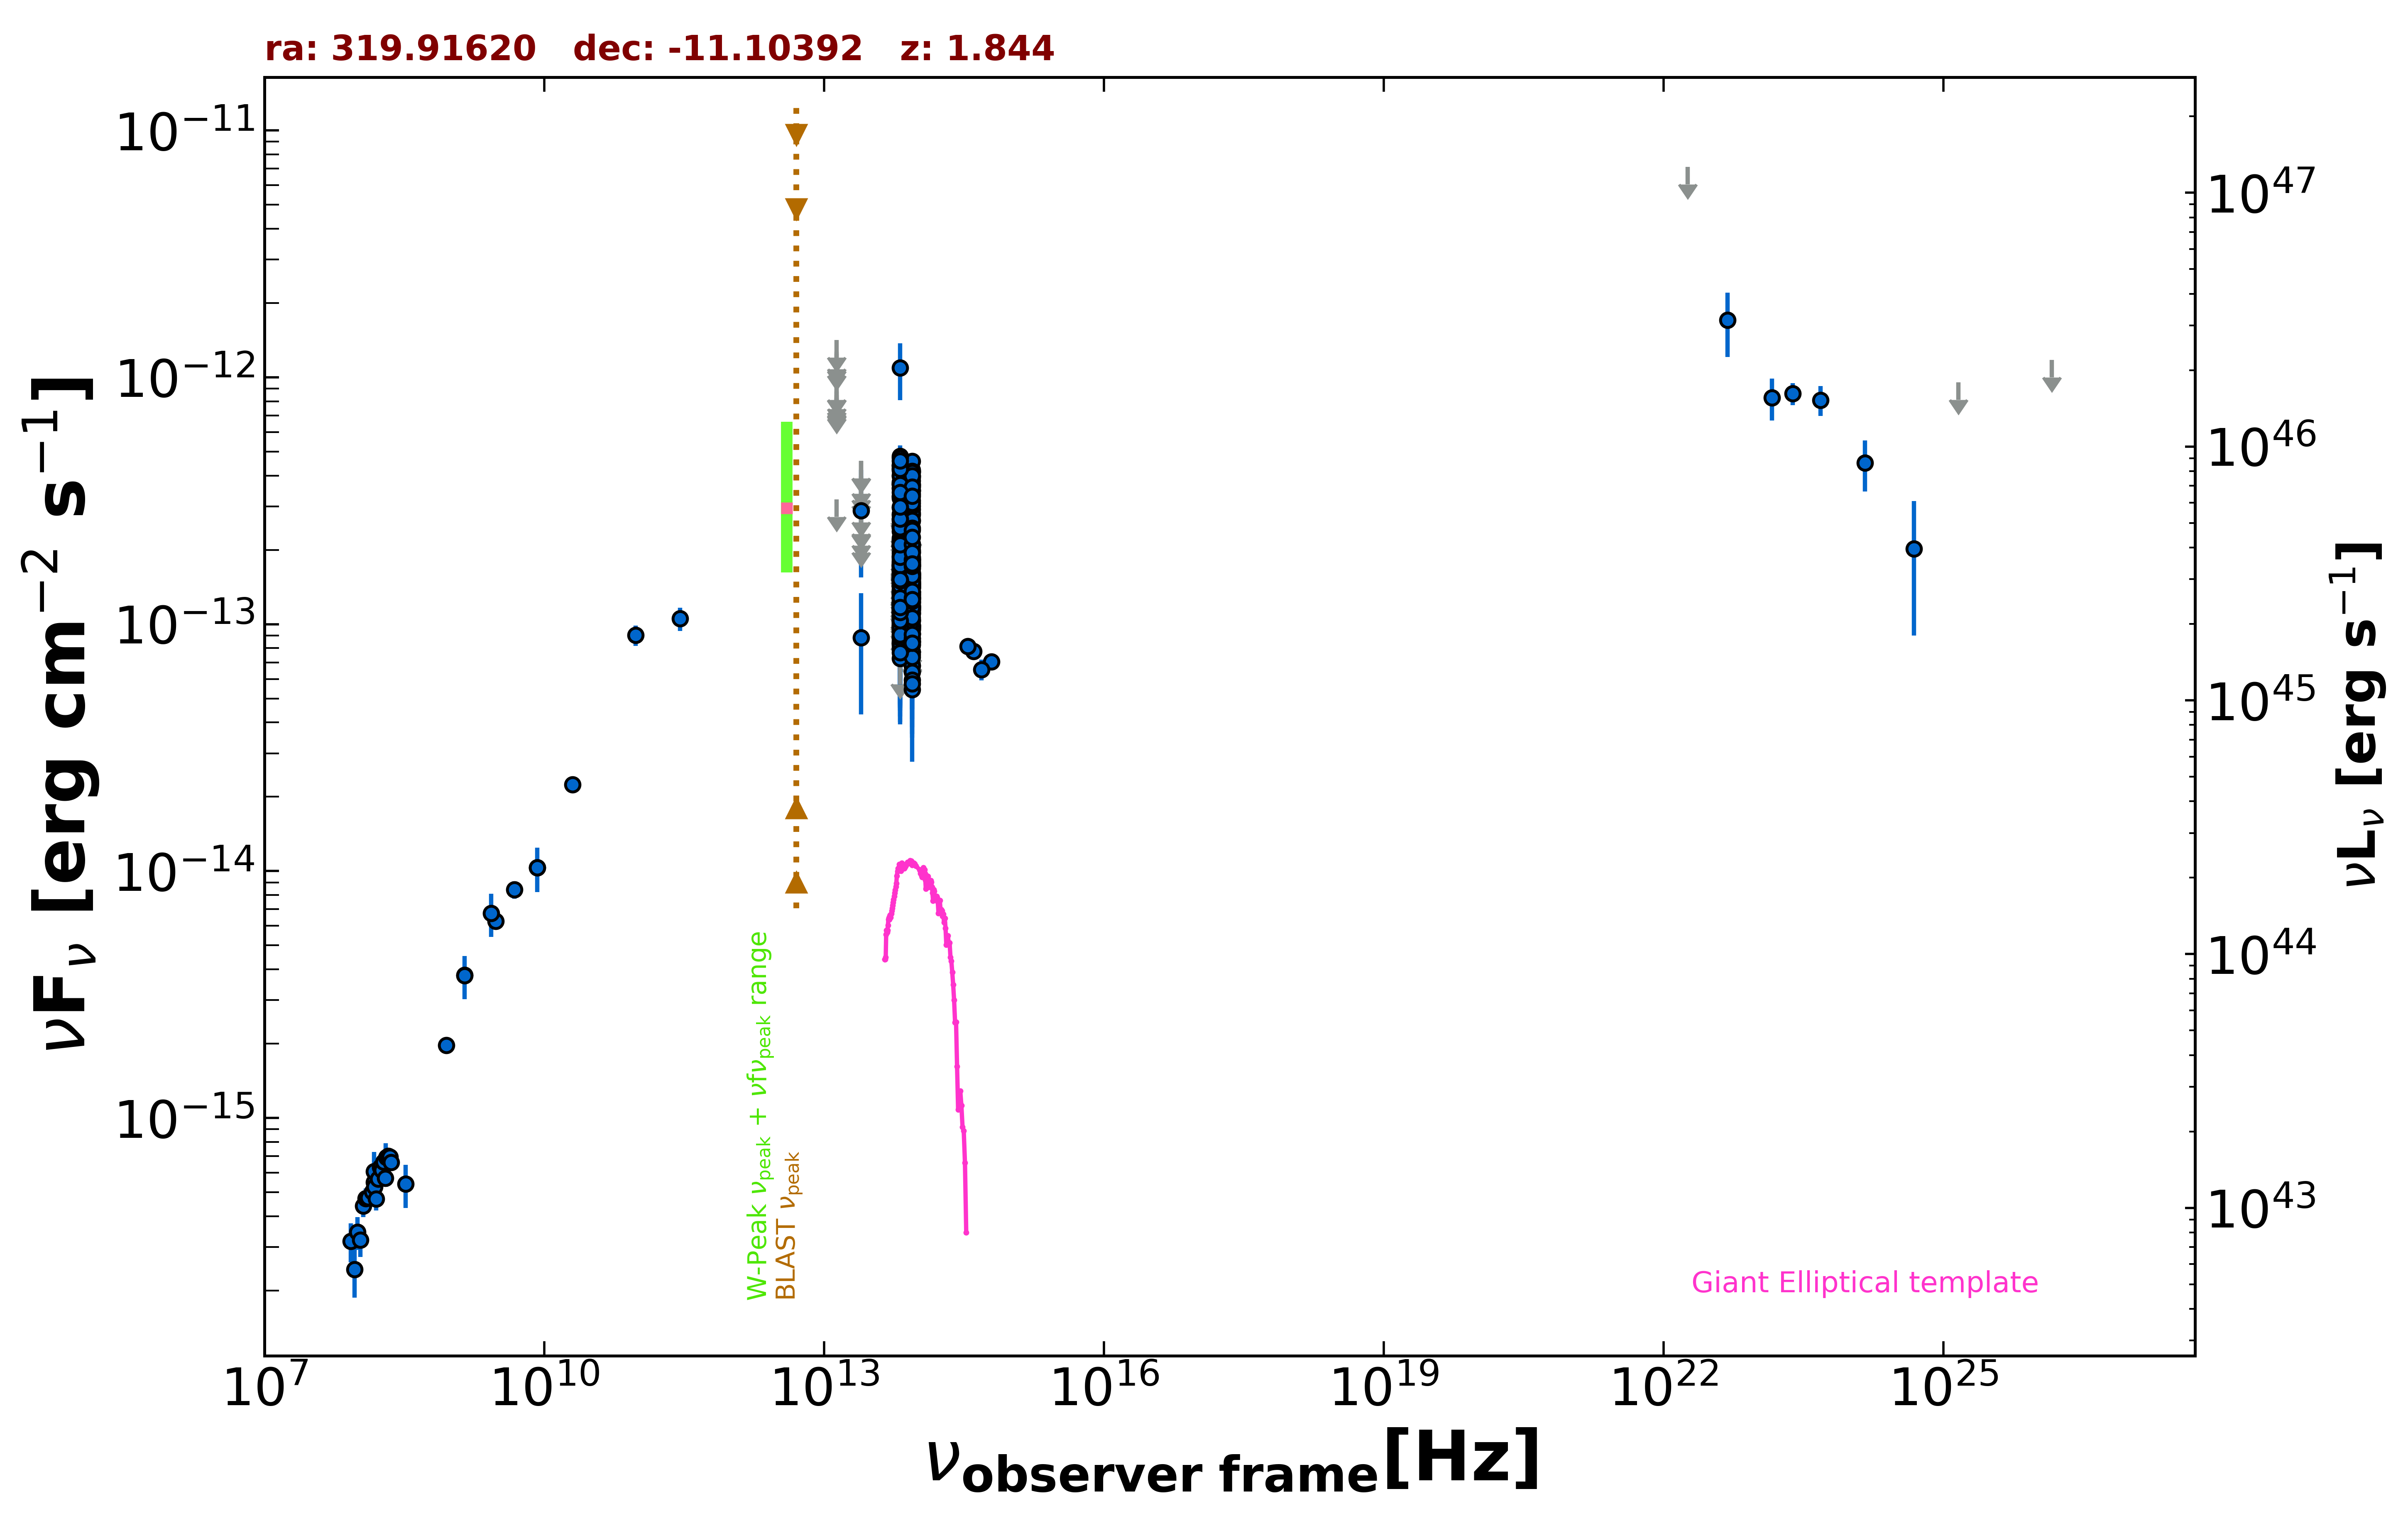

Data behind this chart, as committed beside it:
freq., flux, err_flux, MJD_start, MJD_end, flag, catalog, reference
1.400e+09, 3.786e-15, 1.135e-16, 55000, 55000, , NVSS, Condon et al. 1998  AJ  115  1693
8.870e+08, 1.968e-15, 1.430e-16, 55000, 55000, , RACS, Hale et al. 2021  PASA  38  e058
3.000e+09, 6.263e-15, 1.650e-17, 55000, 55000, , VLASSQL, Gordon et al. 2021  ApJS  255  30
1.500e+08, 5.481e-16, 5.505e-17, 55000, 55000, , TGSS150, Intema et al. 2017  A&A  598  A781
2.000e+10, 2.240e-14, 1.200e-15, 55000, 55000, , AT20G, Murphy et al. 2010  MNRAS  402  2403
8.400e+09, 1.031e-14, 0.000e+00, 55000, 55000, , CRATES, Healey et al. 2007  ApJS  171  61
4.800e+09, 8.400e-15, 6.720e-16, 55000, 55000, , PMN, Griffith et al. 1993-1996  VizieR  VIII/…
2.850e+11, 1.054e-13, 1.137e-14, 57211, 57211, , ALMA, Bonato et al. 2019  MNRAS  485  1188
9.506e+10, 9.031e-14, 8.555e-15, 57211, 57211, , ALMA, Bonato et al. 2019  MNRAS  485  1188
8.817e+13, 1.465e-13, 2.500e-15, 55000, 55000, , UNWISE, Schlafly et al. 2019  ApJS  240  30
6.517e+13, 1.487e-13, 3.850e-15, 55000, 55000, , UNWISE, Schlafly et al. 2019  ApJS  240  30
8.817e+13, 9.855e-14, 5.980e-15, 55000, 55000, , WISE, Wright et al. 2010  AJ  140  1868
6.517e+13, 8.369e-14, 9.035e-15, 55000, 55000, , WISE, Wright et al. 2010  AJ  140  1868
2.498e+13, 8.838e-14, 4.535e-14, 55000, 55000, , WISE, Wright et al. 2010  AJ  140  1868
1.363e+13, 3.206e-13, 0.000e+00, 55000, 55000, UL, WISE, Wright et al. 2010  AJ  140  1868
8.817e+13, 1.339e-13, 2.380e-14, 57689, 57689, , NEOWISE, Mainzer et al. 2014  ApJ  792  30
6.517e+13, 1.732e-13, 4.450e-14, 57689, 57689, , NEOWISE, Mainzer et al. 2014  ApJ  792  30
8.817e+13, 1.413e-13, 2.830e-14, 57689, 57689, , NEOWISE, Mainzer et al. 2014  ApJ  792  30
6.517e+13, 2.056e-13, 6.545e-14, 57689, 57689, , NEOWISE, Mainzer et al. 2014  ApJ  792  30
8.817e+13, 1.777e-13, 2.480e-14, 57689, 57689, , NEOWISE, Mainzer et al. 2014  ApJ  792  30
6.517e+13, 1.807e-13, 4.010e-14, 57689, 57689, , NEOWISE, Mainzer et al. 2014  ApJ  792  30
8.817e+13, 1.349e-13, 2.360e-14, 57689, 57689, , NEOWISE, Mainzer et al. 2014  ApJ  792  30
6.517e+13, 1.031e-13, 4.788e-14, 57689, 57689, , NEOWISE, Mainzer et al. 2014  ApJ  792  30
8.817e+13, 1.400e-13, 2.720e-14, 57688, 57688, , NEOWISE, Mainzer et al. 2014  ApJ  792  30
6.517e+13, 9.832e-14, 3.599e-14, 57688, 57688, , NEOWISE, Mainzer et al. 2014  ApJ  792  30
8.817e+13, 1.312e-13, 2.480e-14, 57688, 57688, , NEOWISE, Mainzer et al. 2014  ApJ  792  30
6.517e+13, 1.651e-13, 3.465e-14, 57688, 57688, , NEOWISE, Mainzer et al. 2014  ApJ  792  30
8.817e+13, 8.520e-14, 2.151e-14, 57689, 57689, , NEOWISE, Mainzer et al. 2014  ApJ  792  30
6.517e+13, 2.131e-13, 4.365e-14, 57689, 57689, , NEOWISE, Mainzer et al. 2014  ApJ  792  30
8.817e+13, 1.431e-13, 3.120e-14, 57688, 57688, , NEOWISE, Mainzer et al. 2014  ApJ  792  30
6.517e+13, 1.210e-13, 4.915e-14, 57688, 57688, , NEOWISE, Mainzer et al. 2014  ApJ  792  30
8.817e+13, 1.694e-13, 2.300e-14, 57689, 57689, , NEOWISE, Mainzer et al. 2014  ApJ  792  30
6.517e+13, 8.014e-14, 3.447e-14, 57689, 57689, , NEOWISE, Mainzer et al. 2014  ApJ  792  30
8.817e+13, 4.223e-13, 3.075e-14, 58049, 58049, , NEOWISE, Mainzer et al. 2014  ApJ  792  30
6.517e+13, 4.202e-13, 4.535e-14, 58049, 58049, , NEOWISE, Mainzer et al. 2014  ApJ  792  30
8.817e+13, 2.775e-13, 2.405e-14, 58049, 58049, , NEOWISE, Mainzer et al. 2014  ApJ  792  30
6.517e+13, 2.797e-13, 4.580e-14, 58049, 58049, , NEOWISE, Mainzer et al. 2014  ApJ  792  30
8.817e+13, 4.158e-13, 2.720e-14, 58049, 58049, , NEOWISE, Mainzer et al. 2014  ApJ  792  30
6.517e+13, 3.677e-13, 4.615e-14, 58049, 58049, , NEOWISE, Mainzer et al. 2014  ApJ  792  30
8.817e+13, 2.916e-13, 2.525e-14, 58050, 58050, , NEOWISE, Mainzer et al. 2014  ApJ  792  30
6.517e+13, 3.576e-13, 4.425e-14, 58050, 58050, , NEOWISE, Mainzer et al. 2014  ApJ  792  30
8.817e+13, 3.982e-13, 2.715e-14, 58050, 58050, , NEOWISE, Mainzer et al. 2014  ApJ  792  30
6.517e+13, 4.396e-13, 3.850e-14, 58050, 58050, , NEOWISE, Mainzer et al. 2014  ApJ  792  30
8.817e+13, 3.373e-13, 3.675e-14, 58049, 58049, , NEOWISE, Mainzer et al. 2014  ApJ  792  30
6.517e+13, 3.690e-13, 4.255e-14, 58049, 58049, , NEOWISE, Mainzer et al. 2014  ApJ  792  30
8.817e+13, 4.571e-13, 2.950e-14, 58049, 58049, , NEOWISE, Mainzer et al. 2014  ApJ  792  30
6.517e+13, 3.972e-13, 3.700e-14, 58049, 58049, , NEOWISE, Mainzer et al. 2014  ApJ  792  30
8.817e+13, 3.931e-13, 3.185e-14, 58049, 58049, , NEOWISE, Mainzer et al. 2014  ApJ  792  30
6.517e+13, 3.762e-13, 3.540e-14, 58049, 58049, , NEOWISE, Mainzer et al. 2014  ApJ  792  30
8.817e+13, 4.162e-13, 2.800e-14, 58049, 58049, , NEOWISE, Mainzer et al. 2014  ApJ  792  30
6.517e+13, 4.789e-13, 5.125e-14, 58049, 58049, , NEOWISE, Mainzer et al. 2014  ApJ  792  30
8.817e+13, 4.123e-13, 3.350e-14, 58050, 58050, , NEOWISE, Mainzer et al. 2014  ApJ  792  30
6.517e+13, 4.364e-13, 3.745e-14, 58050, 58050, , NEOWISE, Mainzer et al. 2014  ApJ  792  30
8.817e+13, 3.695e-13, 2.790e-14, 58249, 58249, , NEOWISE, Mainzer et al. 2014  ApJ  792  30
6.517e+13, 3.738e-13, 4.240e-14, 58249, 58249, , NEOWISE, Mainzer et al. 2014  ApJ  792  30
8.817e+13, 3.465e-13, 3.225e-14, 58249, 58249, , NEOWISE, Mainzer et al. 2014  ApJ  792  30
6.517e+13, 3.301e-13, 4.575e-14, 58249, 58249, , NEOWISE, Mainzer et al. 2014  ApJ  792  30
8.817e+13, 2.814e-13, 2.830e-14, 58249, 58249, , NEOWISE, Mainzer et al. 2014  ApJ  792  30
6.517e+13, 4.276e-13, 4.140e-14, 58249, 58249, , NEOWISE, Mainzer et al. 2014  ApJ  792  30
8.817e+13, 2.616e-13, 5.855e-14, 58246, 58246, , NEOWISE, Mainzer et al. 2014  ApJ  792  30
... 398 more rows
